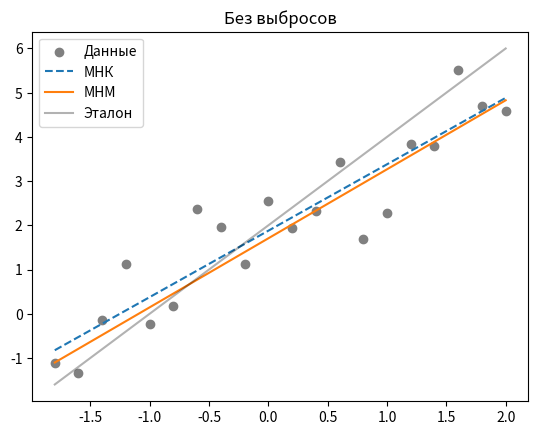
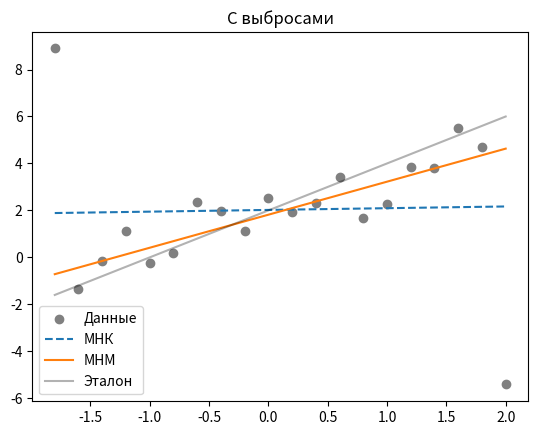

Write the Python code that produced these figures, in order.
import numpy as np
import matplotlib.pyplot as plt
from scipy.optimize import minimize

# Для воспроизводимости
np.random.seed(42)

# 1. Генерация данных
x = np.arange(-1.8, 2.1, 0.2)
n = len(x)
true_a, true_b = 2, 2
epsilon = np.random.normal(0, 1, n)
y = true_a + true_b * x + epsilon

# 2. Данные с выбросами (исправлено)
y_outliers = y.copy()
y_outliers[0] += 10  # y1 + 10
y_outliers[-1] -= 10  # y20 - 10


# 3. МНК (без изменений)
def mnk_fit(x, y):
    x_mean, y_mean = np.mean(x), np.mean(y)
    xy_mean = np.mean(x * y)
    x2_mean = np.mean(x ** 2)
    b1 = (xy_mean - x_mean * y_mean) / (x2_mean - x_mean ** 2)
    b0 = y_mean - b1 * x_mean
    return b0, b1


# 4. МНМ (исправлено)
def mnm_loss(params, x, y):
    a, b = params
    return np.sum(np.abs(y - a - b * x))


def mnm_fit(x, y):
    res = minimize(mnm_loss, [0, 0], args=(x, y))
    return res.x


# 5. Анализ и вывод
def process_experiment(x, y, title):
    a_mnk, b_mnk = mnk_fit(x, y)
    a_mnm, b_mnm = mnm_fit(x, y)

    print(f"\n--- {title} ---")
    # Шапка таблицы
    print(f"{'Метод':<6} {'a':>6} {'Δa':>6} {'δa,%':>8} {'b':>6} {'Δb':>6} {'δb,%':>8}")
    for name, a_val, b_val in [("МНК", a_mnk, b_mnk), ("МНМ", a_mnm, b_mnm)]:
        delta_a = abs(a_val - true_a)
        delta_b = abs(b_val - true_b)
        error_a = (delta_a / true_a) * 100
        error_b = (delta_b / true_b) * 100
        print(f"{name:<6} {a_val:6.3f} {delta_a:6.3f} {error_a:8.2f} {b_val:6.3f} {delta_b:6.3f} {error_b:8.2f}")

    # Графики
    plt.scatter(x, y, color='gray', label='Данные')
    plt.plot(x, a_mnk + b_mnk * x, '--', label='МНК')
    plt.plot(x, a_mnm + b_mnm * x, '-', label='МНМ')
    plt.plot(x, true_a + true_b * x, 'k-', alpha=0.3, label='Эталон')
    plt.title(title)
    plt.legend()
    plt.show()


# Запуск
process_experiment(x, y, "Без выбросов")
process_experiment(x, y_outliers, "С выбросами")
